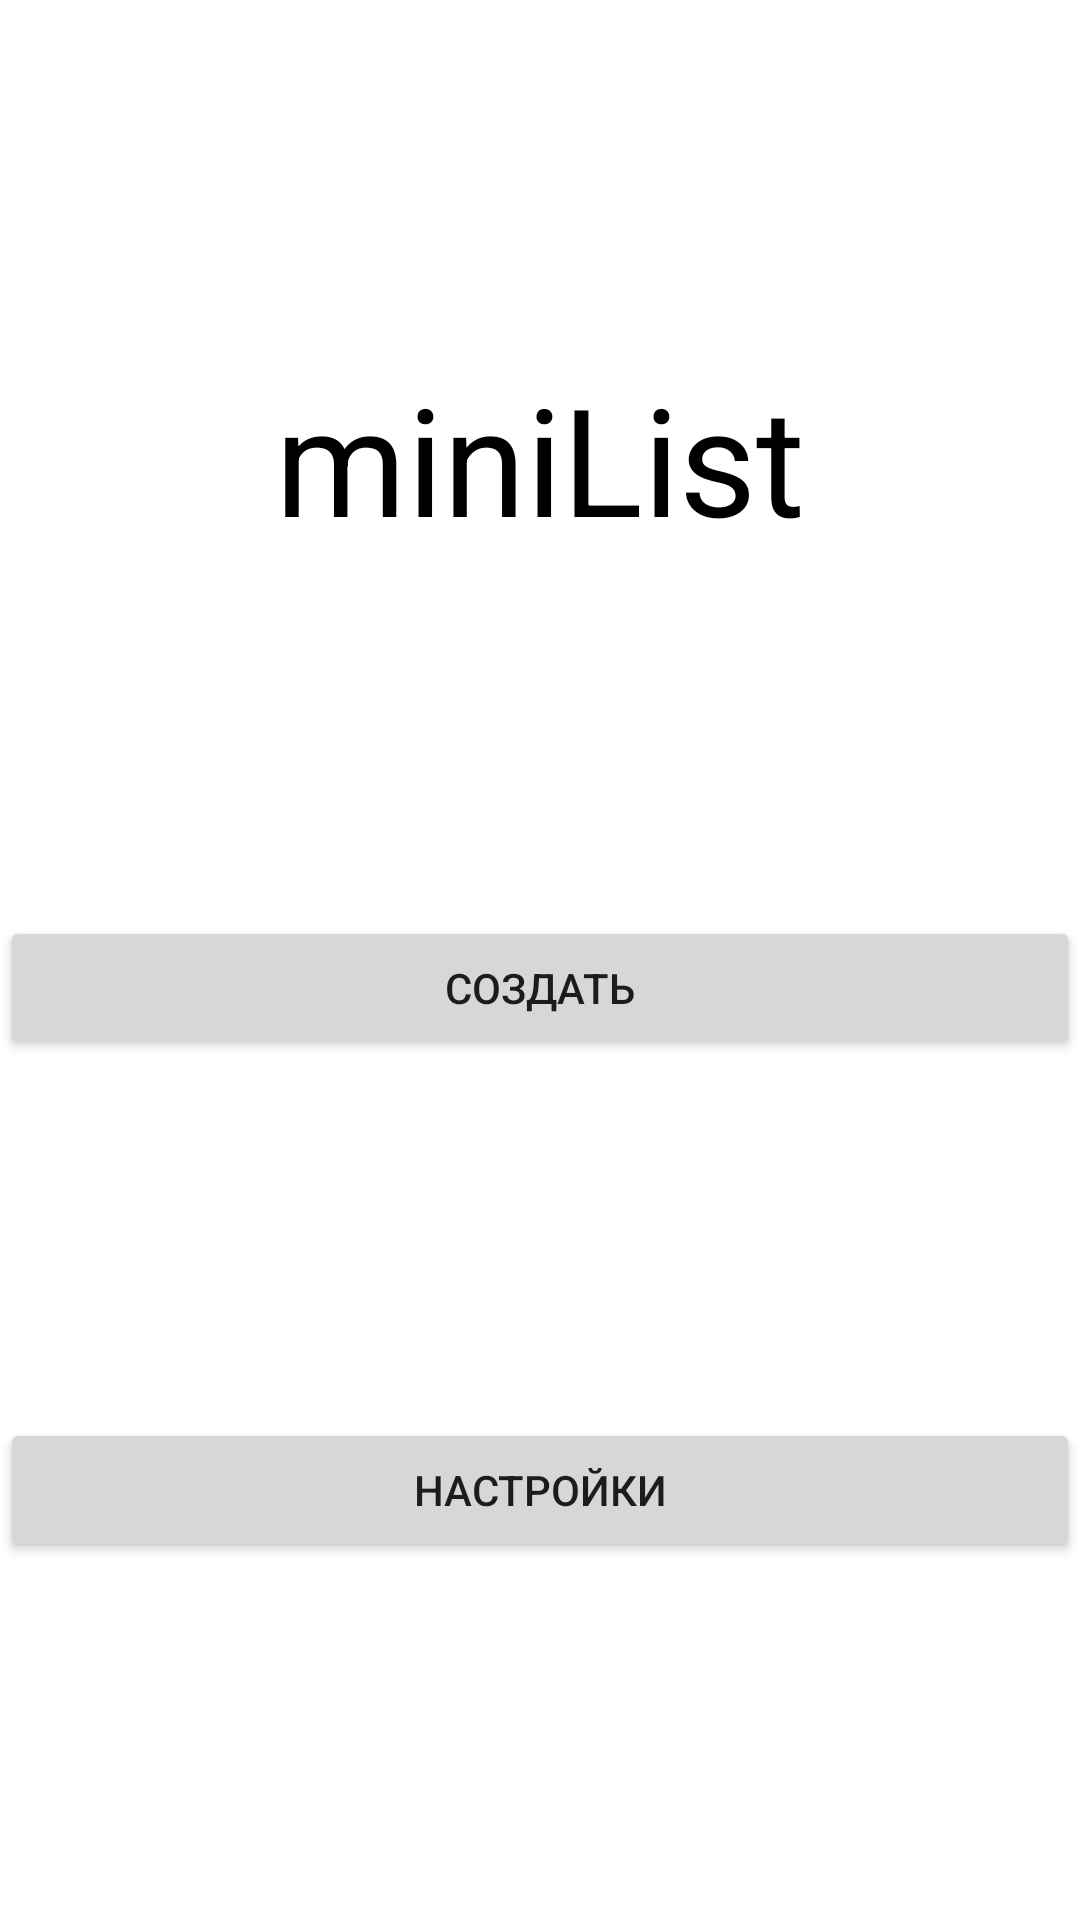

Android layout source for this screen:
<!-- AndroidManifest.xml: application theme Theme.MiniList -->
<!-- res/layout/activity_main.xml -->
<?xml version="1.0" encoding="utf-8"?>
<androidx.core.widget.NestedScrollView xmlns:android="http://schemas.android.com/apk/res/android"
    xmlns:app="http://schemas.android.com/apk/res-auto"
    android:layout_width="match_parent"
    android:layout_height="match_parent"
    android:fillViewport="true">

    <androidx.constraintlayout.widget.ConstraintLayout
        android:layout_width="match_parent"
        android:layout_height="match_parent">

        <TextView
            android:id="@+id/baseTitle"
            android:layout_width="match_parent"
            android:layout_height="wrap_content"
            android:gravity="center"
            android:text="@string/app_name"
            android:textColor="@color/black"
            android:textSize="@dimen/baseTitleSize"
            app:layout_constraintBottom_toTopOf="@id/newOrEditBtn"
            app:layout_constraintLeft_toLeftOf="parent"
            app:layout_constraintRight_toRightOf="parent"
            app:layout_constraintTop_toTopOf="parent" />

        <Button
            android:id="@+id/newOrEditBtn"
            android:layout_width="match_parent"
            android:layout_height="wrap_content"
            android:text="@string/create_btn_text"
            app:layout_constraintBottom_toTopOf="@id/showBtn"
            app:layout_constraintLeft_toLeftOf="parent"
            app:layout_constraintRight_toRightOf="parent"
            app:layout_constraintTop_toBottomOf="@id/baseTitle" />

        <Button
            android:id="@+id/showBtn"
            android:layout_width="match_parent"
            android:layout_height="wrap_content"
            android:text="@string/show_btn_text"
            app:layout_constraintBottom_toTopOf="@+id/settingsBtn"
            app:layout_constraintLeft_toLeftOf="parent"
            app:layout_constraintRight_toRightOf="parent"
            app:layout_constraintTop_toBottomOf="@id/newOrEditBtn"
            android:visibility="gone"/>

        <Button
            android:id="@+id/settingsBtn"
            android:layout_width="match_parent"
            android:layout_height="wrap_content"
            android:text="@string/settings_btn_text"
            app:layout_constraintBottom_toBottomOf="parent"
            app:layout_constraintLeft_toLeftOf="parent"
            app:layout_constraintRight_toRightOf="parent"
            app:layout_constraintTop_toBottomOf="@id/showBtn" />

    </androidx.constraintlayout.widget.ConstraintLayout>
</androidx.core.widget.NestedScrollView>
<!-- resources referenced by this layout -->
<resources>
  <color name="black">#FF000000</color>
  <dimen name="baseTitleSize">50sp</dimen>
  <string name="app_name">miniList</string>
  <string name="create_btn_text">Создать</string>
  <string name="settings_btn_text">Настройки</string>
  <string name="show_btn_text">Просмотр</string>
  <style name="Theme.MiniList" parent="Theme.MaterialComponents.DayNight.DarkActionBar">
          
          <item name="colorPrimary">@color/purple_500</item>
          <item name="colorPrimaryVariant">@color/purple_700</item>
          <item name="colorOnPrimary">@color/white</item>
          
          <item name="colorSecondary">@color/teal_200</item>
          <item name="colorSecondaryVariant">@color/teal_700</item>
          <item name="colorOnSecondary">@color/black</item>
          
          <item name="android:statusBarColor" tools:targetApi="l">?attr/colorPrimaryVariant</item>
          
      </style>
  <color name="purple_500">#FF6200EE</color>
  <color name="purple_700">#FF3700B3</color>
  <color name="white">#FFFFFFFF</color>
  <color name="teal_200">#FF03DAC5</color>
  <color name="teal_700">#FF018786</color>
</resources>
